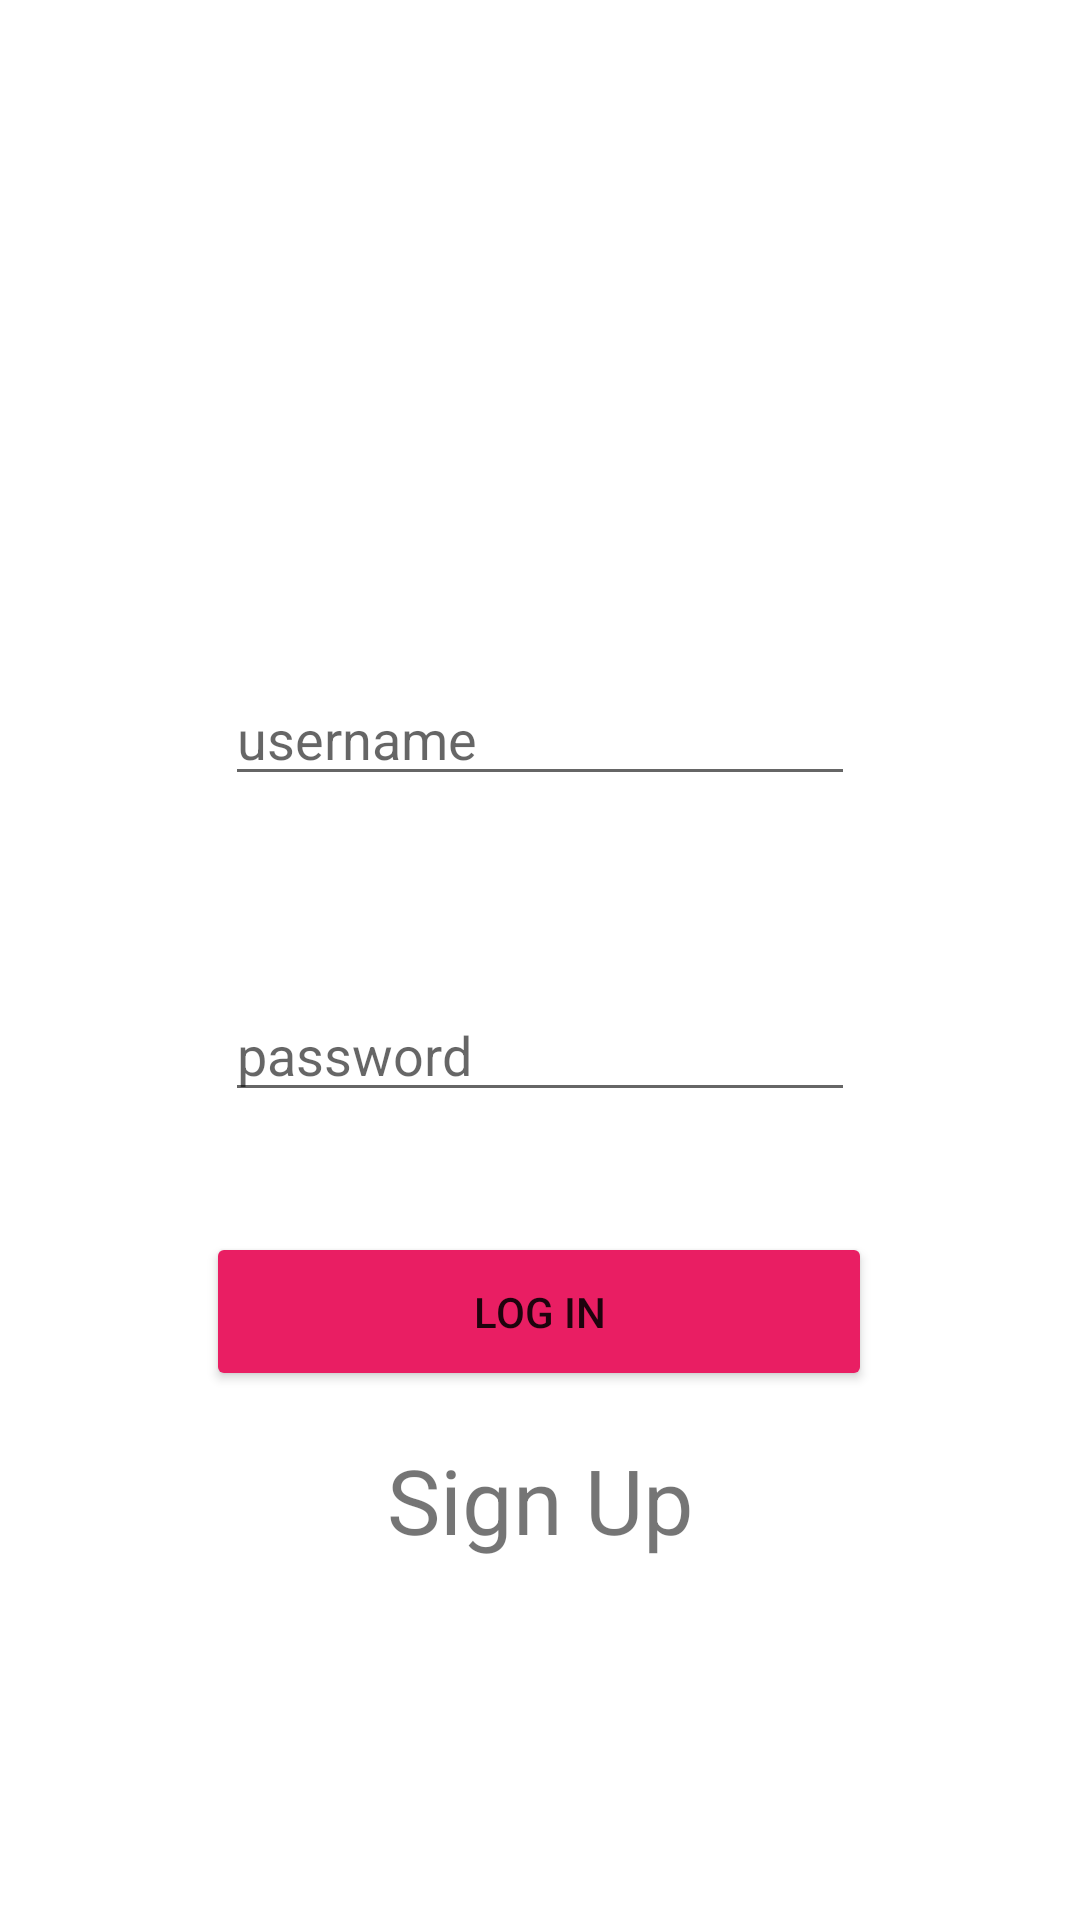

This screen was rendered from an Android layout file. Write that file and the resources it references.
<!-- AndroidManifest.xml: application theme Theme.AndroidDatabasePhp -->
<!-- res/layout/activity_login.xml -->
<?xml version="1.0" encoding="utf-8"?>
<androidx.constraintlayout.widget.ConstraintLayout xmlns:android="http://schemas.android.com/apk/res/android"
    xmlns:app="http://schemas.android.com/apk/res-auto"
    xmlns:tools="http://schemas.android.com/tools"
    android:layout_width="match_parent"
    android:layout_height="match_parent"
    tools:context=".loginActivity">

    <EditText
        android:id="@+id/userLoginEditText"
        android:layout_width="wrap_content"
        android:layout_height="wrap_content"
        android:layout_marginTop="224dp"
        android:ems="10"
        android:inputType="textPersonName"
        android:hint="username"
        app:layout_constraintEnd_toEndOf="parent"
        app:layout_constraintStart_toStartOf="parent"
        app:layout_constraintTop_toTopOf="parent" />

    <EditText
        android:id="@+id/passloginEditText"
        android:layout_width="wrap_content"
        android:layout_height="wrap_content"
        android:layout_marginTop="64dp"
        android:ems="10"
        android:inputType="textPassword"
        android:hint="password"
        app:layout_constraintEnd_toEndOf="parent"
        app:layout_constraintStart_toStartOf="parent"
        app:layout_constraintTop_toBottomOf="@+id/userLoginEditText" />

    <Button
        android:id="@+id/loginBtn"
        android:layout_width="222dp"
        android:layout_height="53dp"
        android:layout_marginTop="40dp"
        android:text="Log in"
        android:backgroundTint="#E91E63"
        app:layout_constraintEnd_toEndOf="parent"
        app:layout_constraintHorizontal_bias="0.497"
        app:layout_constraintStart_toStartOf="parent"
        app:layout_constraintTop_toBottomOf="@+id/passloginEditText" />

    <TextView
        android:id="@+id/signUpText"
        android:layout_width="wrap_content"
        android:layout_height="wrap_content"
        android:layout_marginTop="16dp"
        android:text="Sign Up"
        android:textSize="30sp"
        app:layout_constraintEnd_toEndOf="@+id/loginBtn"
        app:layout_constraintHorizontal_bias="0.504"
        app:layout_constraintStart_toStartOf="@+id/loginBtn"
        app:layout_constraintTop_toBottomOf="@+id/loginBtn" />
</androidx.constraintlayout.widget.ConstraintLayout>
<!-- resources referenced by this layout -->
<resources>
  <style name="Theme.AndroidDatabasePhp" parent="Theme.MaterialComponents.DayNight.DarkActionBar">
          
          <item name="colorPrimary">@color/purple_500</item>
          <item name="colorPrimaryVariant">@color/purple_700</item>
          <item name="colorOnPrimary">@color/white</item>
          
          <item name="colorSecondary">@color/teal_200</item>
          <item name="colorSecondaryVariant">@color/teal_700</item>
          <item name="colorOnSecondary">@color/black</item>
          
          <item name="android:statusBarColor" tools:targetApi="l">?attr/colorPrimaryVariant</item>
          
      </style>
  <!-- not gathered from this repository: default colours our renderer supplied (Android Studio template values) -->
  <color name="purple_500">#FF6200EE</color>
  <color name="purple_700">#FF3700B3</color>
  <color name="teal_200">#FF03DAC5</color>
  <color name="teal_700">#FF018786</color>
  <color name="black">#FF000000</color>
  <color name="white">#FFFFFFFF</color>
</resources>
